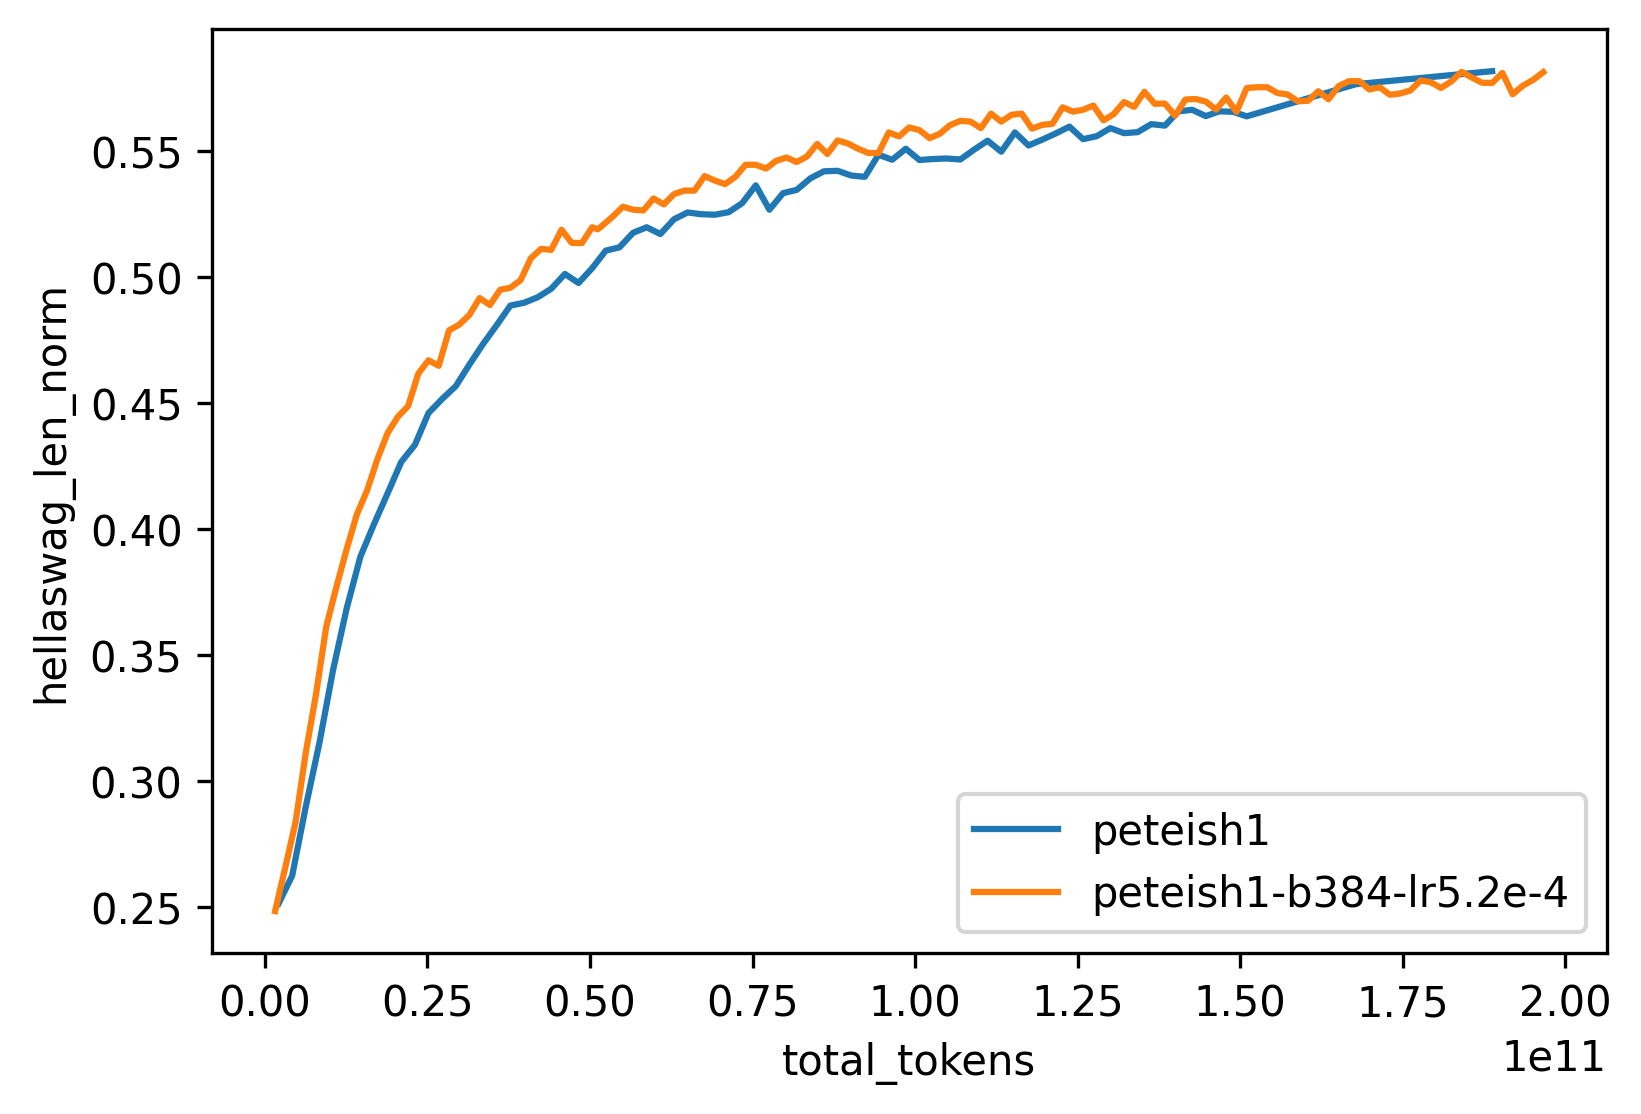

Values plotted in this chart, from the file beside it:
_step, eval/downstream/hellaswag_len_norm, throughput/total_tokens, throughput/total_training_Gflops, optim/learning_rate_group0, learning_rate_peak, batch_size_in_tokens
1000, 0.2485, 1572864000, 3117167810, 9.749999999999998e-05, 0.00052, 1572864
2000, 0.2659, 3145728000, 6234335619, 0.000195, 0.00052, 1572864
3000, 0.2838, 4718592000, 9351503429, 0.0002925, 0.00052, 1572864
4000, 0.3114, 6291456000, 12468671239, 0.00039, 0.00052, 1572864
5000, 0.3345, 7864320000, 15585839048, 0.0004875, 0.00052, 1572864
6000, 0.3614, 9437184000, 18703006858, 0.00052, 0.00052, 1572864
7000, 0.3772, 11010048000, 21820174668, 0.00052, 0.00052, 1572864
8000, 0.3922, 12582912000, 24937342477, 0.00052, 0.00052, 1572864
9000, 0.406, 14155776000, 28054510287, 0.00052, 0.00052, 1572864
10000, 0.4155, 15728640000, 31171678097, 0.00052, 0.00052, 1572864
11000, 0.4278, 17301504000, 34288845906, 0.00052, 0.00052, 1572864
12000, 0.4382, 18874368000, 37406013716, 0.00052, 0.00052, 1572864
13000, 0.4446, 20447232000, 40523181526, 0.00052, 0.00052, 1572864
14000, 0.4488, 22020096000, 43640349335, 0.00052, 0.00052, 1572864
15000, 0.4618, 23592960000, 46757517145, 0.00052, 0.00052, 1572864
16000, 0.467, 25165824000, 49874684955, 0.00052, 0.00052, 1572864
17000, 0.4648, 26738688000, 52991852764, 0.00052, 0.00052, 1572864
18000, 0.4789, 28311552000, 56109020574, 0.0005199, 0.00052, 1572864
19000, 0.4812, 29884416000, 59226188384, 0.0005199, 0.00052, 1572864
20000, 0.4851, 31457280000, 62343356193, 0.0005199, 0.00052, 1572864
21000, 0.4917, 33030144000, 65460524003, 0.0005199, 0.00052, 1572864
22000, 0.4889, 34603008000, 68577691812, 0.0005199, 0.00052, 1572864
23000, 0.495, 36175872000, 71694859622, 0.0005199, 0.00052, 1572864
24000, 0.4958, 37748736000, 74812027432, 0.0005199, 0.00052, 1572864
25000, 0.4988, 39321600000, 77929195241, 0.0005199, 0.00052, 1572864
26000, 0.5075, 40894464000, 81046363051, 0.0005199, 0.00052, 1572864
27000, 0.5113, 42467328000, 84163530861, 0.0005199, 0.00052, 1572864
28000, 0.5109, 44040192000, 87280698670, 0.0005198, 0.00052, 1572864
29000, 0.5188, 45613056000, 90397866480, 0.0005198, 0.00052, 1572864
30000, 0.5136, 47185920000, 93515034290, 0.0005198, 0.00052, 1572864
31000, 0.5135, 48758784000, 96632202099, 0.0005198, 0.00052, 1572864
32000, 0.5198, 50331648000, 99749369909, 0.0005198, 0.00052, 1572864
32547, 0.519, 51192004608, 101454460701, 0.0005198, 0.00052, 1572864
33000, 0.5205, 51904512000, 102866537719, 0.0005198, 0.00052, 1572864
34000, 0.524, 53477376000, 105983705528, 0.0005197, 0.00052, 1572864
35000, 0.528, 55050240000, 109100873338, 0.0005197, 0.00052, 1572864
36000, 0.5268, 56623104000, 112218041148, 0.0005197, 0.00052, 1572864
37000, 0.5265, 58195968000, 115335208957, 0.0005197, 0.00052, 1572864
38000, 0.5313, 59768832000, 118452376767, 0.0005197, 0.00052, 1572864
39000, 0.5289, 61341696000, 121569544577, 0.0005196, 0.00052, 1572864
40000, 0.533, 62914560000, 124686712386, 0.0005196, 0.00052, 1572864
41000, 0.5344, 64487424000, 127803880196, 0.0005196, 0.00052, 1572864
42000, 0.5344, 66060288000, 130921048006, 0.0005196, 0.00052, 1572864
43000, 0.5401, 67633152000, 134038215815, 0.0005195, 0.00052, 1572864
44000, 0.5383, 69206016000, 137155383625, 0.0005195, 0.00052, 1572864
45000, 0.5369, 70778880000, 140272551435, 0.0005195, 0.00052, 1572864
46000, 0.5398, 72351744000, 143389719244, 0.0005195, 0.00052, 1572864
47000, 0.5446, 73924608000, 146506887054, 0.0005194, 0.00052, 1572864
48000, 0.5446, 75497472000, 149624054864, 0.0005194, 0.00052, 1572864
49000, 0.5431, 77070336000, 152741222673, 0.0005194, 0.00052, 1572864
50000, 0.5462, 78643200000, 155858390483, 0.0005194, 0.00052, 1572864
51000, 0.5475, 80216064000, 158975558293, 0.0005193, 0.00052, 1572864
52000, 0.5457, 81788928000, 162092726102, 0.0005193, 0.00052, 1572864
53000, 0.5479, 83361792000, 165209893912, 0.0005193, 0.00052, 1572864
54000, 0.5529, 84934656000, 168327061722, 0.0005192, 0.00052, 1572864
55000, 0.5489, 86507520000, 171444229531, 0.0005192, 0.00052, 1572864
56000, 0.5543, 88080384000, 174561397341, 0.0005192, 0.00052, 1572864
57000, 0.5531, 89653248000, 177678565151, 0.0005191, 0.00052, 1572864
58000, 0.551, 91226112000, 180795732960, 0.0005191, 0.00052, 1572864
59000, 0.5493, 92798976000, 183912900770, 0.0005191, 0.00052, 1572864
... 66 more rows
